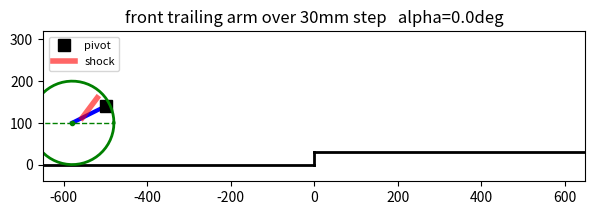
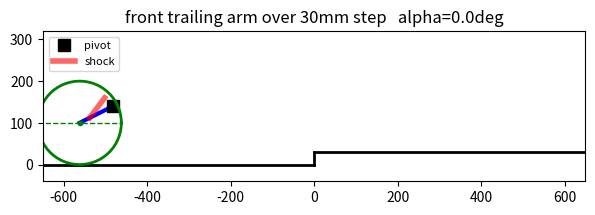
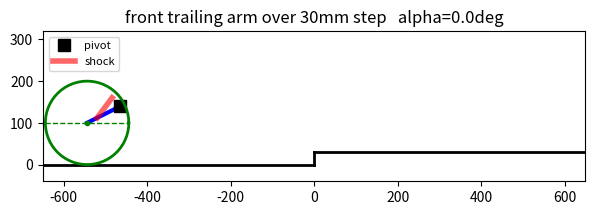
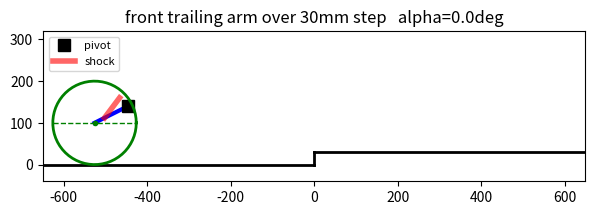
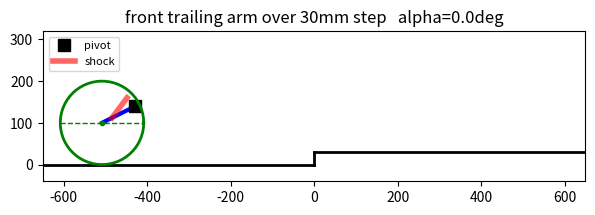
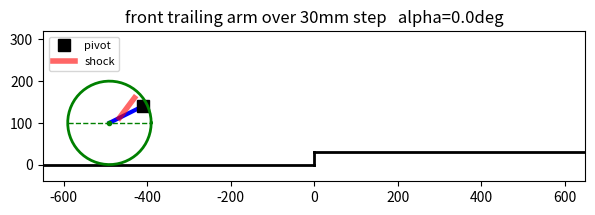
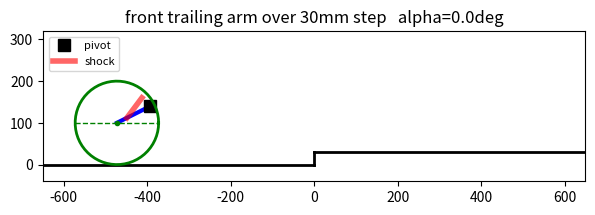
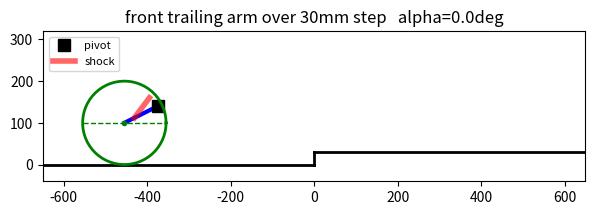
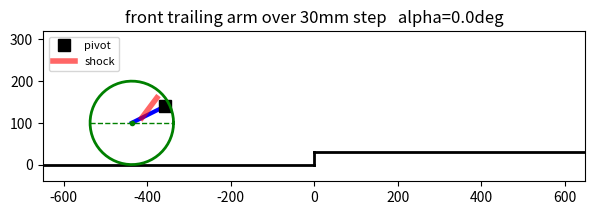
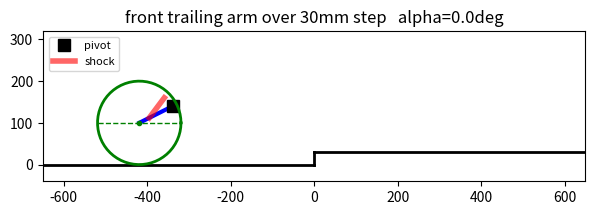
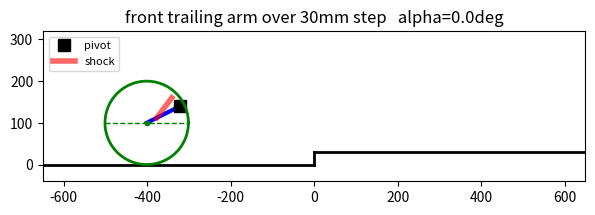
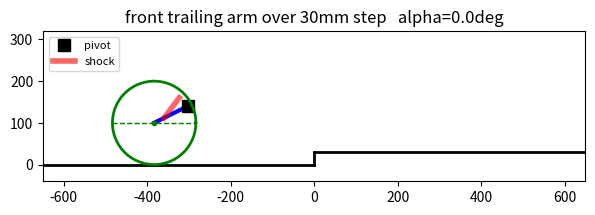
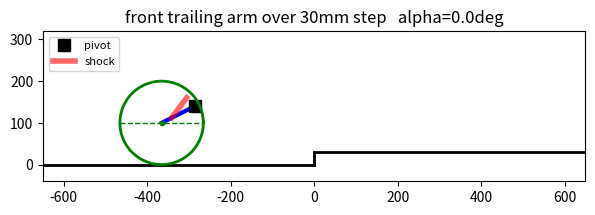
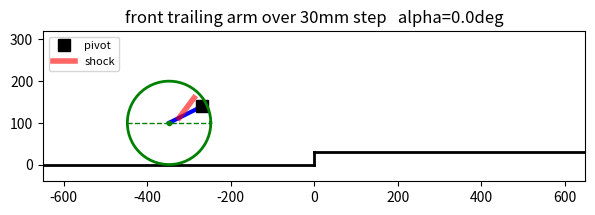
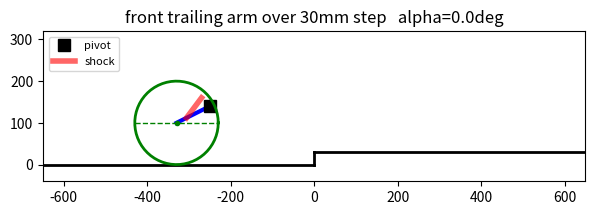
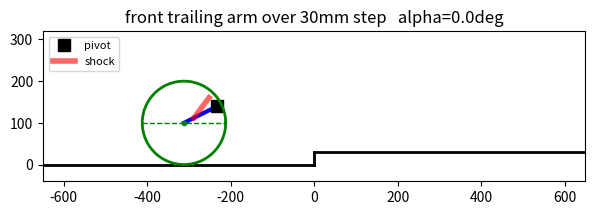

Write the Python code that produced these figures, in order.
"""つくばチャレンジ 前輪 trailing-arm サスペンション 2D シミュレータ
計画書 Task 1 (kinematics) + Task 2 (shock/MR) の最小実装。
実行: python3 suspension_sim.py
"""
import numpy as np
import matplotlib.pyplot as plt

# ---- params (params.csv から読み込み。TBD は下のデフォルトを使う) ----
import csv, os

_defaults = dict(R=100.0, H=30.0, a=80.0, b=40.0, rho=0.7,
                 k_spring=20.0, preload=0.0, Fw_static=250.0,
                 m_corner=None)
_params = {k: v for k, v in _defaults.items()}
_alpha_max_deg = 40.0
if os.path.exists("params.csv"):
    with open("params.csv") as f:
        for row in csv.DictReader(l for l in f if not l.startswith("#")):
            if row["value"] in ("", "TBD"):
                continue
            k, v = row["name"], row["value"]
            m = {"R": "R", "h_target_min": "H", "a": "a", "b": "b",
                 "k_spring": "k_spring", "preload": "preload",
                 "front_static_load": "Fw_static", "m_corner": "m_corner",
                 "rho": "rho", "x_u": "xu", "z_u": "zu"}
            if k in m:
                _params[m[k]] = float(v)
            elif k == "alpha_max":
                _alpha_max_deg = float(v)

R = _params["R"]; H = _params["H"]; a = _params["a"]; b = _params["b"]
rho = _params["rho"]; k_spring = _params["k_spring"]
preload = _params["preload"]; Fw_static = _params["Fw_static"]
m_corner = _params["m_corner"]
alpha_max = np.radians(_alpha_max_deg)
U = (_params.get("xu", -20.0), _params.get("zu", 20.0))
if m_corner is None:
    m_corner = Fw_static / 9.81 * 1.5  # TBD 時の粗い代替

def wheel_pos(al):
    return np.array([-a * np.cos(al) - b * np.sin(al),
                     a * np.sin(al) - b * np.cos(al)])

def dq_dal(al):
    return np.array([a * np.sin(al) - b * np.cos(al),
                     a * np.cos(al) + b * np.sin(al)])

def shock_len(al):
    S = rho * wheel_pos(al)
    return np.linalg.norm(S - np.array(U))

def MR(al):
    S = rho * wheel_pos(al)
    dS = rho * dq_dal(al)
    dl = np.dot(S - np.array(U), dS) / shock_len(al)
    return abs(dl / dq_dal(al)[1])

def Cq(h):
    """初期接触反力と初期バンプ方向の結合指標 (§5)"""
    s = np.sqrt(2 * R * h - h**2)
    n = np.array([-s, R - h]) / R
    t = np.array([-b, a]) / np.hypot(a, b)
    return np.dot(t, n)

def b_over_a_opt(h):
    return np.sqrt(2 * R * h - h**2) / (R - h)

# ---- self-checks (計画書 Test A–E) ----
w0 = wheel_pos(0.0)
assert np.allclose(w0, [-a, -b]), "Test A"
w1 = wheel_pos(np.radians(5))
assert w1[0] < w0[0] and w1[1] > w0[1], "Test B: tiny bump -> rear+up"
eps = 1e-6
slope = (wheel_pos(eps)[0] - w0[0]) / (wheel_pos(eps)[1] - w0[1])
assert np.isclose(-slope, b / a, rtol=1e-3), "Test C: |dx/dz| -> b/a"
# Test D: b/a = s/(R-h) なら初期 Cq ≈ 1
s = np.sqrt(2 * R * H - H**2)
a_d, b_d = a, a * b_over_a_opt(H)
t_d = np.array([-b_d, a_d]) / np.hypot(a_d, b_d)
n_d = np.array([-s, R - H]) / R
assert np.isclose(np.dot(t_d, n_d), 1.0, atol=1e-9), "Test D"
print("self-checks passed (Test A/B/C/D)")

# ---- kinematics table ----
al = np.linspace(0, alpha_max, 200)
W = np.array([wheel_pos(x) for x in al])
dz_w = W[:, 1] - W[0, 1]
mr = np.array([MR(x) for x in al])
ell = np.array([shock_len(x) for x in al])
# wheel force: F_wheel = F_spring * MR, F_spring = k*(ell - ell_free)+preload*k
# shock free length は sag 位置で Fw_static を支えるよう逆算
ell0 = ell[0]
ell_free = ell0 + (Fw_static / (mr[0] * k_spring)) - preload
F_wheel = (k_spring * (ell_free - ell) + preload * k_spring) * mr
k_wheel = np.gradient(np.gradient(F_wheel, dz_w), dz_w) * dz_w + np.gradient(F_wheel, dz_w)
# ponytail: wheel rate は数値微分 1 回で十分
k_wheel = np.gradient(F_wheel, dz_w)

# ---- print summary ----
s = np.sqrt(2 * R * H - H**2)
print(f"\nR={R} h={H}  b/a={b/a:.3f}  推奨 b/a={b_over_a_opt(H):.3f}")
print(f"初期 C_q = {Cq(H):.3f}  (1 に近いほど反力がサス DOF へ効く)")
print(f"wheel travel: {dz_w[-1]:.1f} mm up, {-(W[-1,0]-W[0,0]):.1f} mm rearward")
print(f"shock length: {ell0:.1f} -> {ell[-1]:.1f} mm")
print(f"MR: {mr[0]:.3f} -> {mr[-1]:.3f}")
print(f"wheel rate @static: {k_wheel[0]:.2f} N/mm")

# ---- plots ----
fig, ax = plt.subplots(2, 2, figsize=(11, 8))
ax[0, 0].plot(W[:, 0], W[:, 1], "-o", ms=2)
ax[0, 0].plot(0, 0, "ks", label="pivot")
ax[0, 0].set_aspect("equal")
ax[0, 0].set_title("wheel center path (chassis frame)")
ax[0, 0].set_xlabel("x [mm]"); ax[0, 0].set_ylabel("z [mm]"); ax[0, 0].legend()
ax[0, 0].grid(True)

ax[0, 1].plot(np.degrees(al), mr)
ax[0, 1].set_title("motion ratio vs arm angle")
ax[0, 1].set_xlabel("alpha [deg]"); ax[0, 1].grid(True)

ax[1, 0].plot(dz_w, F_wheel)
ax[1, 0].set_title("wheel force vs wheel travel")
ax[1, 0].set_xlabel("wheel travel [mm]"); ax[1, 0].set_ylabel("N"); ax[1, 0].grid(True)

ax[1, 1].plot(dz_w, k_wheel)
ax[1, 1].set_title("wheel rate vs wheel travel")
ax[1, 1].set_xlabel("wheel travel [mm]"); ax[1, 1].set_ylabel("N/mm"); ax[1, 1].grid(True)

fig.tight_layout()
fig.savefig("outputs_suspension.png", dpi=120)
print("\nsaved outputs_suspension.png")


# ---- GIF animation: 車両が前進して前輪が段差を乗り越える (地面固定視点) ----
from PIL import Image as PILImage

C = np.array([0.0, H])   # 段差角
z_p = R + b              # pivot 高さ (静止時 wheel 中心高 R + b 上)

def arm_vec(al):
    return np.array([-a * np.cos(al) - b * np.sin(al),
                     a * np.sin(al) - b * np.cos(al)])

def solve_alpha(wheel_g):
    """pivot 高 z_p 固定、wheel center = pivot + r(α) を満たす α を 2 分法で解く"""
    lo, hi = -1e-9, alpha_max
    for _ in range(60):
        mid = (lo + hi) / 2
        if wheel_g[1] - z_p > arm_vec(mid)[1]:
            lo = mid
        else:
            hi = mid
    al = (lo + hi) / 2
    return al, np.array([wheel_g[0] - arm_vec(al)[0], z_p])

frames_data = []
# 相1: 地面走行 (α=0, wheel 中心高 R)
for px in np.linspace(-500, C[0] - np.sqrt(2 * R * H - H**2), 25):
    pivot = np.array([px, z_p])
    frames_data.append((pivot, pivot + np.array([-a, -b]), 0.0))
# 相2: 段差角 C に接触。wheel center = C + R*n(φ), φ: 接触法線角
# 地面+段差の両方に接する瞬間 φ0 から、直立 (φ=π/2) まで
phi0 = np.arcsin((R - H) / R)   # = 地面接触が切れる瞬間
for phi in np.linspace(phi0, np.pi / 2, 40):
    wc = C + R * np.array([-np.cos(phi), np.sin(phi)])
    al_mid, pivot = solve_alpha(wc)
    frames_data.append((pivot, wc, al_mid))
# 相3: 段差上走行 — ばね・ダンパのある 1-DOF 振動系で過渡応答を計算
# 車体が段差上に乗った瞬間、ばねは圧縮されたまま → リバウンドして振動 → 収束
# モデル: alpha に関する 1-DOF (準静的接触は終了、wheel は段差上を転がる)
# I*alpha_ddot = -k_t*(alpha - alpha_static) - c_t*alpha_dot
# k_t: アーム角に対する等価トーション剛性 = k_wheel * (dz/dalpha)^2 近似
# alpha_static: 段差上での新しい静的釣り合い角 (sag が減るので小さくなる)

I_arm = m_corner * (L := np.hypot(a, b))**2 * 0.5  # ponytail: 粗い慣性モーメント近似

# 静的釣り合い: F_wheel(alpha) = Fw_static_new (段差上は荷重変わらないと仮定 → 同じ)
# sag 相当角: 数値解で alpha_static を求める

F_wheel_of = lambda al: (k_spring * (ell_free - shock_len(al)) + preload * k_spring) * MR(al)
# 2分法で alpha_static を解く。F(al) は al=0 で最小なので、F(0)>=Fw_static なら sag なし
if F_wheel_of(0.0) >= Fw_static:
    alpha_static = 0.0
else:
    _lo, _hi = 1e-5, alpha_max
    for _ in range(80):
        _mid = (_lo + _hi) / 2
        if F_wheel_of(_mid) < Fw_static:
            _lo = _mid
        else:
            _hi = _mid
    alpha_static = (_lo + _hi) / 2
# 等価トーション剛性 (数値微分)
kt = F_wheel_of(alpha_static + 1e-3) * (a * np.cos(alpha_static + 1e-3) + b * np.sin(alpha_static + 1e-3)) - \
     F_wheel_of(alpha_static - 1e-3) * (a * np.cos(alpha_static - 1e-3) + b * np.sin(alpha_static - 1e-3))
kt /= 2e-3
# 単位を SI に統一: kt [N·mm/rad] → N·m/rad, I [kg·mm²] → kg·m²
kt_SI = kt * 1e-3
I_SI = I_arm * 1e-6
c_t = 0.25 * 2 * np.sqrt(kt_SI * I_SI)   # 減衰比 0.25
zeta = c_t / (2 * np.sqrt(kt_SI * I_SI))
alpha_min = np.radians(-15)              # droop 限界 (shock 最大長相当, TBD)
print(f"\nalpha_static={np.degrees(alpha_static):.2f} deg, kt={kt_SI:.2f} Nm/rad, "
      f"I={I_SI:.4f} kgm2, zeta={zeta:.2f}, f={np.sqrt(kt_SI/I_SI)/2/np.pi:.2f} Hz")

# 相3 開始: 直立通過直後、alpha = alpha_contact_max から開始し alpha_static へ収束
alpha_c_end = al_mid   # 相2 最終の alpha
dt = 0.002
t_sim = 2.0
n_steps = int(t_sim / dt)
alpha_t = np.zeros(n_steps)
alpha_t[0] = alpha_c_end
vel = 0.0
for i in range(1, n_steps):
    torque = -kt_SI * (alpha_t[i-1] - alpha_static) - c_t * vel
    vel += torque / I_SI * dt
    alpha_t[i] = alpha_t[i-1] + vel * dt
    if alpha_t[i] < alpha_min:   # droop 限界
        alpha_t[i] = alpha_min
        vel = max(0.0, vel)

# 相4: 段差上走行 + 過渡応答。wheel は段差面 z=H+R に接触したまま、
# alpha の変化は車体(pivot)高の変化として現れる
wx_start = 0.0
v_chassis = 150.0   # mm/s (表示用)
for i in range(0, n_steps, max(1, n_steps // 30)):
    al_i = alpha_t[i]
    wc = np.array([wx_start + i * dt * v_chassis, H + R])
    frames_data.append((wc - arm_vec(al_i), wc, al_i))

imgs = []
for pivot, wc, al_mid in frames_data:
    fig, ax = plt.subplots(figsize=(7, 4.5))
    ax.plot([-700, 0], [0, 0], "k-", lw=2)
    ax.plot([0, 0], [0, H], "k-", lw=2)
    ax.plot([0, 700], [H, H], "k-", lw=2)
    ax.plot([pivot[0], wc[0]], [pivot[1], wc[1]], "b-", lw=3)
    ax.plot(*pivot, "ks", ms=8, label="pivot")
    th = np.linspace(0, 2 * np.pi, 60)
    ax.plot(wc[0] + R * np.cos(th), wc[1] + R * np.sin(th), "g-", lw=2)
    ax.plot(*wc, "g.", ms=6)
    spoke = np.array([np.cos(-al_mid), np.sin(-al_mid)])
    ax.plot([wc[0] - R * spoke[0], wc[0] + R * spoke[0]],
            [wc[1] - R * spoke[1], wc[1] + R * spoke[1]], "g--", lw=1)
    S = pivot + rho * (wc - pivot)
    U_g = pivot + np.array(U)
    ax.plot([S[0], U_g[0]], [S[1], U_g[1]], "r-", lw=4, alpha=0.6, label="shock")
    ax.set_xlim(-650, 650); ax.set_ylim(-40, 320)
    ax.set_aspect("equal")
    ax.set_title(f"front trailing arm over {H:.0f}mm step   alpha={np.degrees(al_mid):.1f}deg")
    ax.legend(loc="upper left", fontsize=8)
    fig.canvas.draw()
    img = np.asarray(fig.canvas.buffer_rgba())[..., :3]
    imgs.append(PILImage.fromarray(img))
    plt.close(fig)

imgs[0].save("step_climb.gif", save_all=True, append_images=imgs[1:],
             duration=60, loop=0)
print("saved step_climb.gif")
